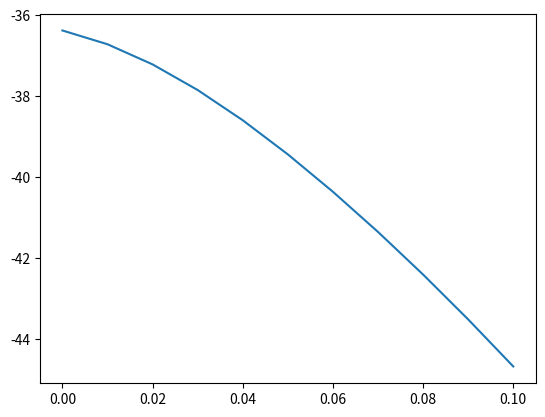

The script that saved this image:
# -*- coding: utf-8 -*-
"""
Created on Tue Aug  2 14:59:00 2022

[redacted]
GS d- s:+ a-- C++ t 5 X R tv b+ D+ G e+++ h r++ 
"""

import pandas as pd
import numpy as np

class SingleStepIntegrator():
    # 1 Insert values in eqs
    # 2 evaluate eqs
    # 3 Save results as new values
    # Repeat
    
    # Create a dictionary that holds the values
    def __init__(self, initdict, diffeqdict, StimulusParameter, StimulusInstr, n_TPs, dt = 0.01):
        self.initdict = initdict
        self.diffeqdict = diffeqdict
        self.StimulusParameter = StimulusParameter
        self.StimulusInstr = StimulusInstr
        self.n_TPs = n_TPs
        self.dt = dt
        
        self.UnpackStimulus()
        self.GenerateStimulus()
        self.GenerateValDict()
        self.EvenBetterReplace()
        self.RunSimulation()
        
    def UnpackStimulus(self):
        """
        Writes the individual items in stimulus instruction list as individual 
        variables, so the code is more readable.
        """
        self.Stimulus_base = self.StimulusInstr[0]
        self.Stimulus_strength = self.StimulusInstr[1]
        self.Stimulus_start = self.StimulusInstr[2]
        self.Stimulus_length = self.StimulusInstr[3]
        self.Stimulus_interpulse = self.StimulusInstr[4]
        self.Stimulus_repeats = self.StimulusInstr[5]
             
    def GenerateStimulus(self):
        """Generates the amount of EGF present at each timepoint.
        
        #Pulse_strength:float, Pulse_start:int, Pulse_length:int, 
            Interpulse:int, Repeats:int = 1
        Parameters:
            Pulse_strength:float - Amount of EGF
            Pulse_start:int - Timepoint at which pulse (train) starts
            Pulse_length:int - Duration of the pulse
            Interpulse:int - Time between pulses
            Repeats:int - Amount of repetition, must be >=1 for pulses.
        
        Returns:
            Stimulus:np.array - Amount of EGF at each TP."""
            
        Stimulus = self.Stimulus_base * np.ones(self.n_TPs)
        start=self.Stimulus_start
        for i in range(self.Stimulus_repeats):
            stop = start + self.Stimulus_length
            Stimulus[start:stop] = self.Stimulus_strength
            start+=(self.Stimulus_interpulse + self.Stimulus_length)
        self.Stimulus = {self.StimulusParameter: Stimulus}
        return {self.StimulusParameter: Stimulus}
    
    def GenerateValDict(self, tstart = 0):
        """
        Generates a dictionary to hold the values gained in the simulation.

        Parameters
        ----------
        tstart : float, optional
            Parameter in case simulation starts later. The default is 0.

        Returns
        -------
        valdict : dict
            Dictionary of time, tp, stimulus parameter and all values.

        """
        valdict = {"tp": [0],
               "t" : [tstart],
               self.StimulusParameter: [0]}
        for key in self.initdict.keys():
            valdict[key] = [self.initdict[key]]
        self.valdict = valdict
        return valdict
    
    def InsertVals(self):
        """
        Puts current values into the differential equations

        Returns
        -------
        subseqs : dict
            Substituted equations, where values are placed.

        """
        subseqs = {}
        for eqkey in self.diffeqdict.keys():
            eq = self.diffeqdict[eqkey]
            for valkey in self.valdict.keys():
                eq = eq.replace(valkey, str(self.valdict[valkey][-1]))
            subseqs[eqkey] = eq
        return subseqs

    # def BetterReplace(self):
    #     """
    #     Inserts values into equation.
    #     This function is deprecated, please use EvenBetterReplace for running
    #     the simulation as it is way more efficient.

    #     Returns
    #     -------
    #     subseqs : dict
    #         Dictionary of value name and equation, where values are placed.

    #     """
    #     subseqs = {}
    #     for eqkey in self.diffeqdict.keys():
    #         eq = self.diffeqdict[eqkey]
    #         for valkey in self.valdict.keys():
    #             value = self.valdict[valkey][-1]
    #             start = 0
    #             while start < len(eq):
    #                 pos = eq.find(valkey, start)
    #                 if pos < 0: break
    #                 start = pos
    #                 front, back = False, False
    #                 if any(symb in  eq[pos-1]  for symb in ["+", "-", "*", "/", "("]):
    #                     front = True
    #                 try:
    #                     if any(symb in  eq[pos+len(str(valkey))]  for symb in ["+", "-", "*", "/", ")"]):
    #                         back = True
    #                 except IndexError:
    #                     back = True
    #                 if front and back:
    #                     eq = self.ReplaceAtPos(eq, pos, valkey, str(value))
    #                     start+=len(str(value))
    #                 else: start += 1
    #         subseqs[eqkey] = eq
    #     return subseqs

    def ReplaceAtPos(self, string:str, pos:int, remove:str, insert:str):
        """
        Replaces characters at a defined position of a string
    
        Parameters
        ----------
        string : str
            Original string where things need to be replaced.
        pos : int
            Position where things will be inserted.
        remove : str-transformable
            What will be replaced
        insert : str-transformable
            What will be inserted.
    
        Returns
        -------
        str
            The original string with replacements.
    
        """
        if not string[pos:pos+len(str(remove))] == remove:
            raise ValueError("The given phrase to replace '" + str(remove) 
                             + "' was not found at position '" + str(pos) 
                             + "'. Instead '" + string[pos:pos+len(str(remove))] 
                             + "' was found.")
            
        return string[:pos] + str(insert) + string[pos+len(str(remove)):]

    # def EvaluateEQs(self):
    #     # subseqs = self.InsertVals()
    #     subseqs = self.BetterReplace()
    #     for key in subseqs.keys():
    #         self.valdict[key].append(self.valdict[key][-1]+self.dt*eval(subseqs[key]))
    #     self.valdict["tp"].append(self.valdict["tp"][-1] + 1)
    #     self.valdict["t"].append(self.valdict["t"][-1] + self.dt)
    #     # self.valdict = valdict
    #     # return valdict

    def EvenBetterReplace(self):
        subseqs = {}
        for eqkey in self.diffeqdict.keys():
            eq = self.diffeqdict[eqkey]
            for valkey in self.valdict.keys():
                value = "self.valdict['"+ valkey +"'][-1]"
                start = 0
                while start < len(eq):
                    pos = eq.find(valkey, start)
                    if pos < 0: break
                    start = pos
                    front, back = False, False
                    if any(symb in  eq[pos-1]  for symb in ["+", "-", "*", "/", "("]):
                        front = True
                    try:
                        if any(symb in  eq[pos+len(str(valkey))]  for symb in ["+", "-", "*", "/", ")"]):
                            back = True
                    except IndexError:
                        back = True
                    if front and back:
                        eq = self.ReplaceAtPos(eq, pos, valkey, str(value))
                        start+=len(str(value))
                    else: start += 1
            subseqs[eqkey] = eq
        self.subseqs = subseqs
        return subseqs

    def BetterEvaluateEQs(self):
        """
        Loops over the equations and solves them for the next time step.
        Results are saved in self.valdict.

        Returns
        -------
        None.

        """
        for key in self.subseqs.keys():
            self.valdict[key].append(self.valdict[key][-1]+self.dt*eval(self.subseqs[key]))
        self.valdict["tp"].append(self.valdict["tp"][-1] + 1)
        self.valdict["t"].append(self.valdict["t"][-1] + self.dt)
    
    def SingleStep(self):
        """
        Performs a single integration step and prints results.
        Needed that for testing.
        """
        
        for key in self.subseqs.keys():
            print(self.valdict[key][-1]+self.dt*eval(self.subseqs[key]))
    
    def RunSimulation(self):
        """
        Does the ODE solving in a loop until last TP is reached.
        Values are saved in the self.valdict dictionary.
        """
        while self.valdict["tp"][-1] < self.n_TPs:
            self.valdict[self.StimulusParameter][-1] = self.Stimulus[self.StimulusParameter][self.valdict["tp"][-1]]
            # self.EvaluateEQs()
            self.BetterEvaluateEQs()
            
    def PrintLast(self):
        """
        Prints the the values at the last timepoint. 
        Good for getting new initial values, e.g being closer to steady state.

        Returns
        -------
        string: str
            String of values at the last timepoint. Is also printed out.

        """
        string = "init "
        count = 0
        for key in self.valdict.keys():
            if key in ["tp", "t", self.StimulusParameter]: continue
            if not count == 0:
                string += ","
            string += (key + "=" + str(round(self.valdict[key][-1],3)))
            count += 1
        print(string)
        return string
            # print(key + " " +str(round(self.valdict[key][-1],3)))


if __name__ == "__main__":
    import matplotlib.pyplot as plt
    
    diffeqdict = {'V': '(-0.1*mCa*(V-144.38)-1.92*1/(1+np.exp((-67.44-V)/-11.46))*(V--83.7)-12.62*mK*hK*(V--83.7)-0.1*(V--63.27)+Iapp)/0.049',
                  'mCa': '(1/(1+np.exp((-16.34-V)/1.84))-mCa)/6.64',
                  'mK': '(1/(1+np.exp((-3.31-V)/7.26))-mK)/0.082',
                  'hK': '(1/(1+np.exp((-65.4-V)/-29.5))-hK)/3.63'}

    initdict = {'V': -36.377, 'mCa': 0.36992, 'mK': 0.0, 'hK': 0.96281}
    
    StimulusInstr = [0,0,20,1000,200,3] #[98.01,110.5,20,1000,200,3]
    StimulusParameter = "Iapp"
    n_TPs = 10
    
    sim = SingleStepIntegrator(initdict, diffeqdict, StimulusParameter, StimulusInstr, n_TPs, dt = 0.01)
    plt.plot(sim.valdict["t"], sim.valdict["V"])
    